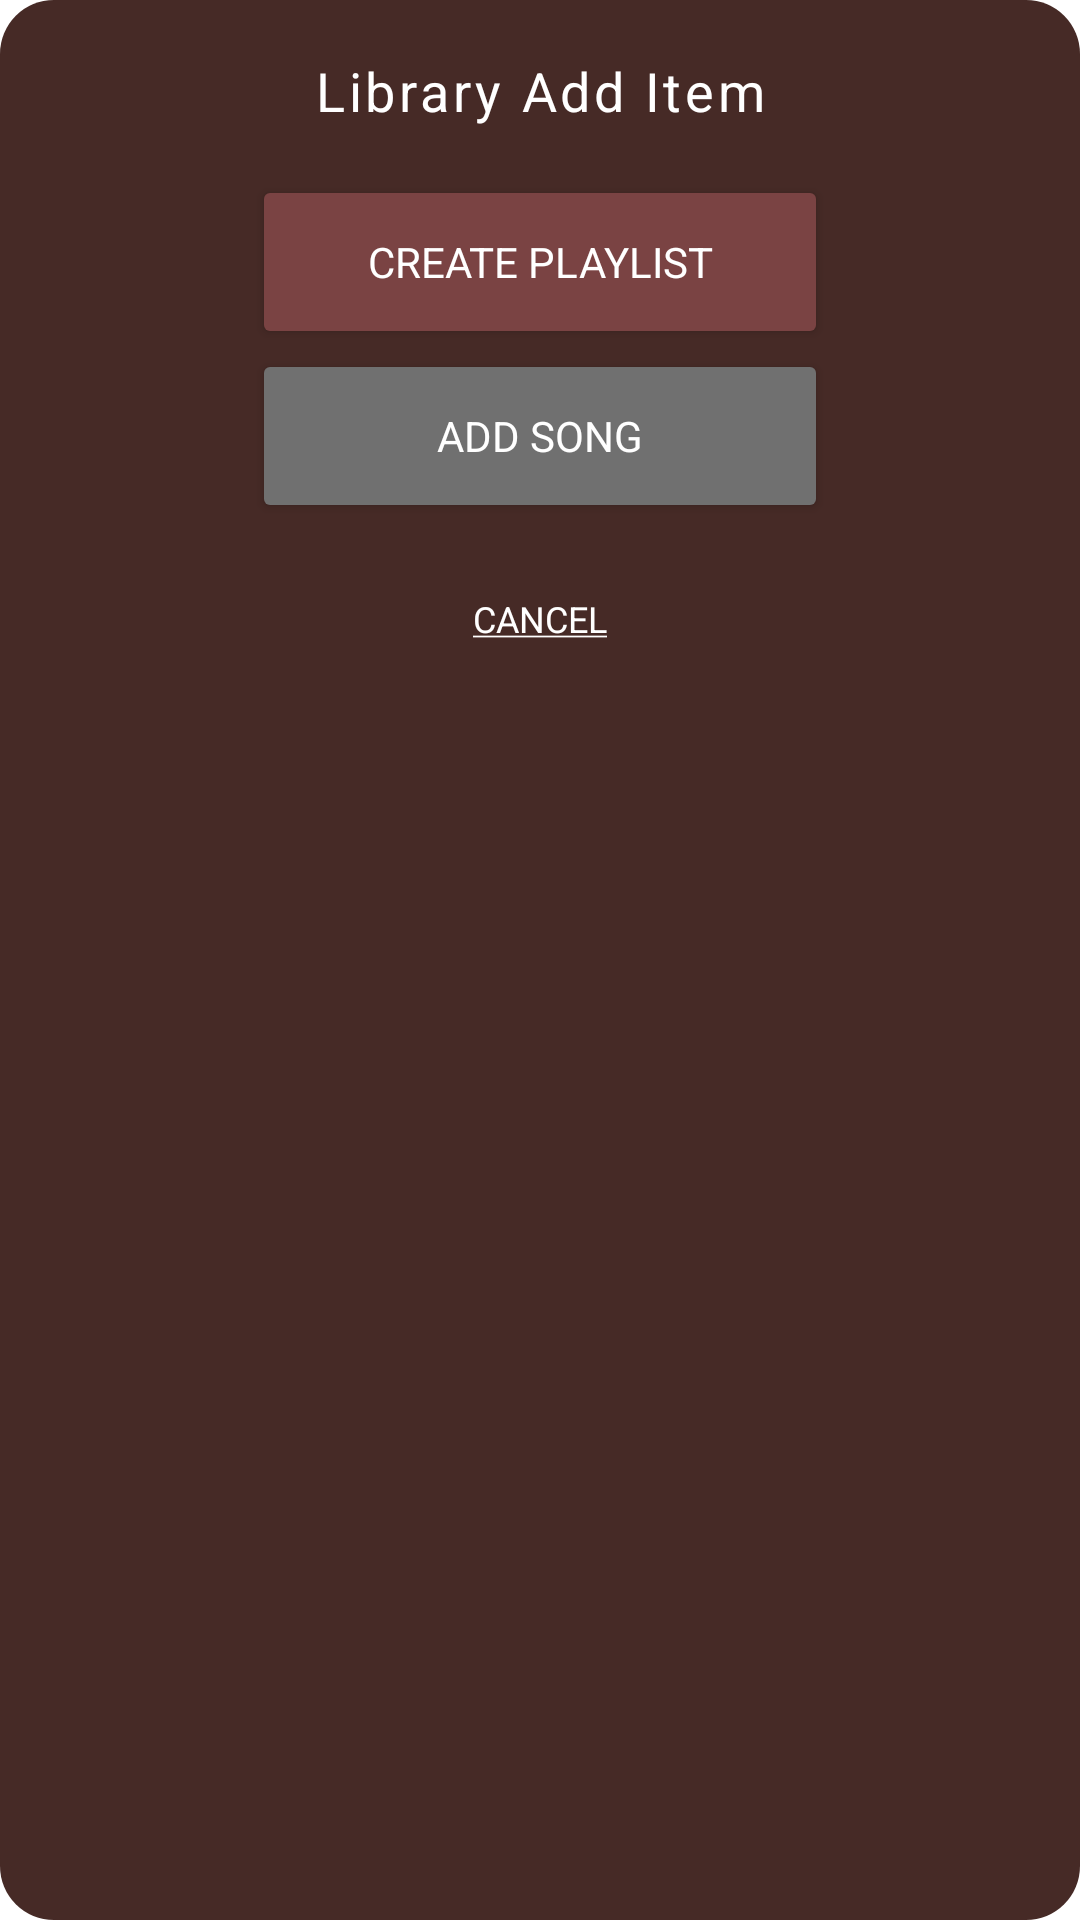

Here is an Android app screen rendered from its layout file. Give the layout XML and the strings, colors and styles it references.
<!-- AndroidManifest.xml: application theme Theme.MoosicElectricBoogaloo -->
<!-- res/layout/library_add_dialog.xml -->
<?xml version="1.0" encoding="utf-8"?>
<androidx.constraintlayout.widget.ConstraintLayout xmlns:android="http://schemas.android.com/apk/res/android"
    xmlns:app="http://schemas.android.com/apk/res-auto"
    xmlns:tools="http://schemas.android.com/tools"
    style="@style/dialogWindow"
    android:layout_width="match_parent"
    android:layout_height="match_parent">

    <TextView
        android:id="@+id/textView3"
        style="@style/dialogTitle"
        android:layout_width="wrap_content"
        android:layout_height="wrap_content"
        android:text="@string/library_add_item_dialog_txt"
        app:layout_constraintEnd_toEndOf="parent"
        app:layout_constraintStart_toStartOf="parent"
        app:layout_constraintTop_toTopOf="parent" />

    <Button
        android:id="@+id/createPlaylistBtn"
        style="@style/PrimaryStyle2"
        android:layout_marginTop="16dp"
        android:text="@string/lib_add_dialog_create_playlist_btn"
        app:layout_constraintEnd_toEndOf="parent"
        app:layout_constraintStart_toStartOf="parent"
        app:layout_constraintTop_toBottomOf="@+id/textView3" />

    <Button
        android:id="@+id/addSongBtn"
        style="@style/SecondaryButtonStyle"
        android:text="@string/lib_add_dialog_add_song_btn"
        app:layout_constraintEnd_toEndOf="parent"
        app:layout_constraintStart_toStartOf="parent"
        app:layout_constraintTop_toBottomOf="@+id/createPlaylistBtn" />

    <Button
        android:id="@+id/cancelBtn"
        style="@style/LinkButtonStyle"
        android:layout_marginTop="8dp"
        android:text="@string/cancel_link"
        app:layout_constraintEnd_toEndOf="parent"
        app:layout_constraintStart_toStartOf="parent"
        app:layout_constraintTop_toBottomOf="@+id/addSongBtn" />

</androidx.constraintlayout.widget.ConstraintLayout>
<!-- resources referenced by this layout -->
<resources>
  <string name="cancel_link"><u>Cancel</u></string>
  <string name="lib_add_dialog_add_song_btn">Add Song</string>
  <string name="lib_add_dialog_create_playlist_btn">Create Playlist</string>
  <string name="library_add_item_dialog_txt">Library Add Item</string>
  <style name="LinkButtonStyle" parent="@style/ButtonStyle">
          <item name="backgroundTint">@color/clear</item>
          <item name="android:background">@color/clear</item>
          <item name="fontFamily">@font/poppins_medium</item>
          <item name="android:textSize">12dp</item>
          <item name="android:layout_height">48dp</item>
          <item name="android:layout_width">wrap_content</item>
      </style>
  <style name="PrimaryStyle2" parent="@style/PrimaryButtonStyle">
          <item name="backgroundTint">@color/color_b</item>
      </style>
  <style name="SecondaryButtonStyle" parent="@style/ButtonStyle">
          <item name="backgroundTint">@color/color_c</item>
      </style>
  <style name="dialogTitle">
          <item name="textFillColor">@color/white</item>
          <item name="android:textSize">18sp</item>
          <item name="fontFamily">@font/poppins_bold</item>
          <item name="android:letterSpacing">0.07</item>
      </style>
  <style name="dialogWindow">
          <item name="android:background">@drawable/dialog_bg</item>
          <item name="android:paddingHorizontal">@dimen/dialog_padding_side</item>
          <item name="android:paddingTop">@dimen/dialog_padding_top</item>
          <item name="android:paddingBottom">@dimen/dialog_padding_bottom</item>
      </style>
  <style name="Theme.MoosicElectricBoogaloo" parent="Theme.MaterialComponents.DayNight.DarkActionBar">
  
          
          <item name="colorPrimary">@color/color_a</item>
          <item name="android:textColor">@color/white</item>
          <item name="colorOnPrimary">@color/white</item>
          
          <item name="colorSecondary">@color/color_b</item>
          <item name="colorOnSecondary">@color/white</item>
  
          
          <item name="android:statusBarColor">@color/color_b</item>
  
  
      </style>
  <style name="ButtonStyle">
          <item name="cornerRadius">9dp</item>
          <item name="fontFamily">@font/poppins_bold</item>
          <item name="borderWidth">0dp</item>
          <item name="android:layout_height">58dp</item>
          <item name="android:layout_width">192dp</item>
          <item name="android:textColor">@color/white</item>
      </style>
  <color name="clear">#00000000</color>
  <style name="PrimaryButtonStyle" parent="@style/ButtonStyle">
          <item name="backgroundTint">@color/color_a</item>
      </style>
  <color name="color_b">#7A4343</color>
  <color name="color_c">#707070</color>
  <color name="white">#FFFFFFFF</color>
  <!-- drawable dialog_bg (drawable) -->
  <?xml version="1.0" encoding="utf-8"?>
  <shape xmlns:android="http://schemas.android.com/apk/res/android">
      <solid
          android:color="@color/color_a"/>
      <corners
          android:radius="18dp" />
      <padding
          android:left="10dp"
          android:top="10dp"
          android:right="10dp"
          android:bottom="10dp" />
  </shape>
  <dimen name="dialog_padding_side">@dimen/activity_horizontal_margin</dimen>
  <dimen name="dialog_padding_top">18dp</dimen>
  <dimen name="dialog_padding_bottom">6dp</dimen>
  <color name="color_a">#462A26</color>
  <dimen name="activity_horizontal_margin">22dp</dimen>
</resources>
